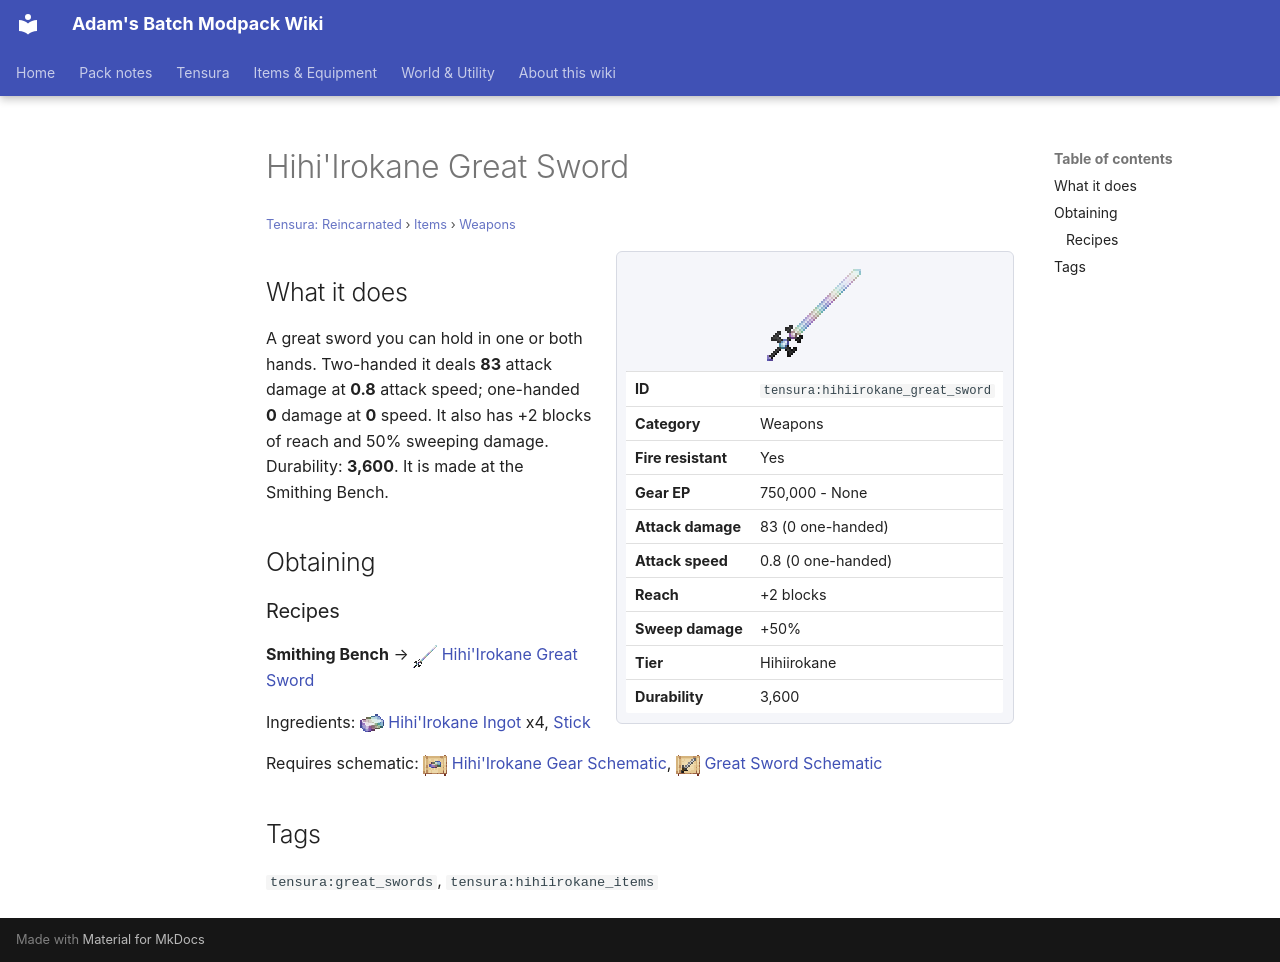

repository: Proteus-Nell/Adams-Batch-MC-Modpack-Wiki · page: tensura-reincarnated/items/weapons/hihiirokane-great-sword/index.html · generator: mkdocs

# Hihi'Irokane Great Sword

<small>[Tensura: Reincarnated](../../index.md) &rsaquo; [Items](../index.md) &rsaquo; [Weapons](index.md)</small>

<div class="infobox" markdown>

![Hihi'Irokane Great Sword](../../../assets/icons/tensura/item/hihiirokane_great_sword.png)

| | |
|---|---|
| **ID** | `tensura:hihiirokane_great_sword` |
| **Category** | Weapons |
| **Fire resistant** | Yes |
| **Gear EP** | 750,000 - None |
| **Attack damage** | 83 (0 one-handed) |
| **Attack speed** | 0.8 (0 one-handed) |
| **Reach** | +2 blocks |
| **Sweep damage** | +50% |
| **Tier** | Hihiirokane |
| **Durability** | 3,600 |

</div>

## What it does

A great sword you can hold in one or both hands. Two-handed it deals **83** attack damage at **0.8** attack speed; one-handed **0** damage at **0** speed. It also has +2 blocks of reach and 50% sweeping damage. Durability: **3,600**. It is made at the Smithing Bench.

## Obtaining

### Recipes

**Smithing Bench** &rarr; ![](../../../assets/icons/tensura/item/hihiirokane_great_sword.png) [Hihi'Irokane Great Sword](hihiirokane-great-sword.md)

Ingredients: ![](../../../assets/icons/tensura/item/hihiirokane_ingot.png) [Hihi'Irokane Ingot](../materials/hihiirokane-ingot.md) x4,  [Stick](https://minecraft.wiki/w/Stick)

Requires schematic: ![](../../../assets/icons/tensura/item/hihiirokane_gear_schematic.png) [Hihi'Irokane Gear Schematic](../schematics/hihiirokane-gear-schematic.md), ![](../../../assets/icons/tensura/item/great_sword_schematic.png) [Great Sword Schematic](../schematics/great-sword-schematic.md)

## Tags

`tensura:great_swords`, `tensura:hihiirokane_items`
